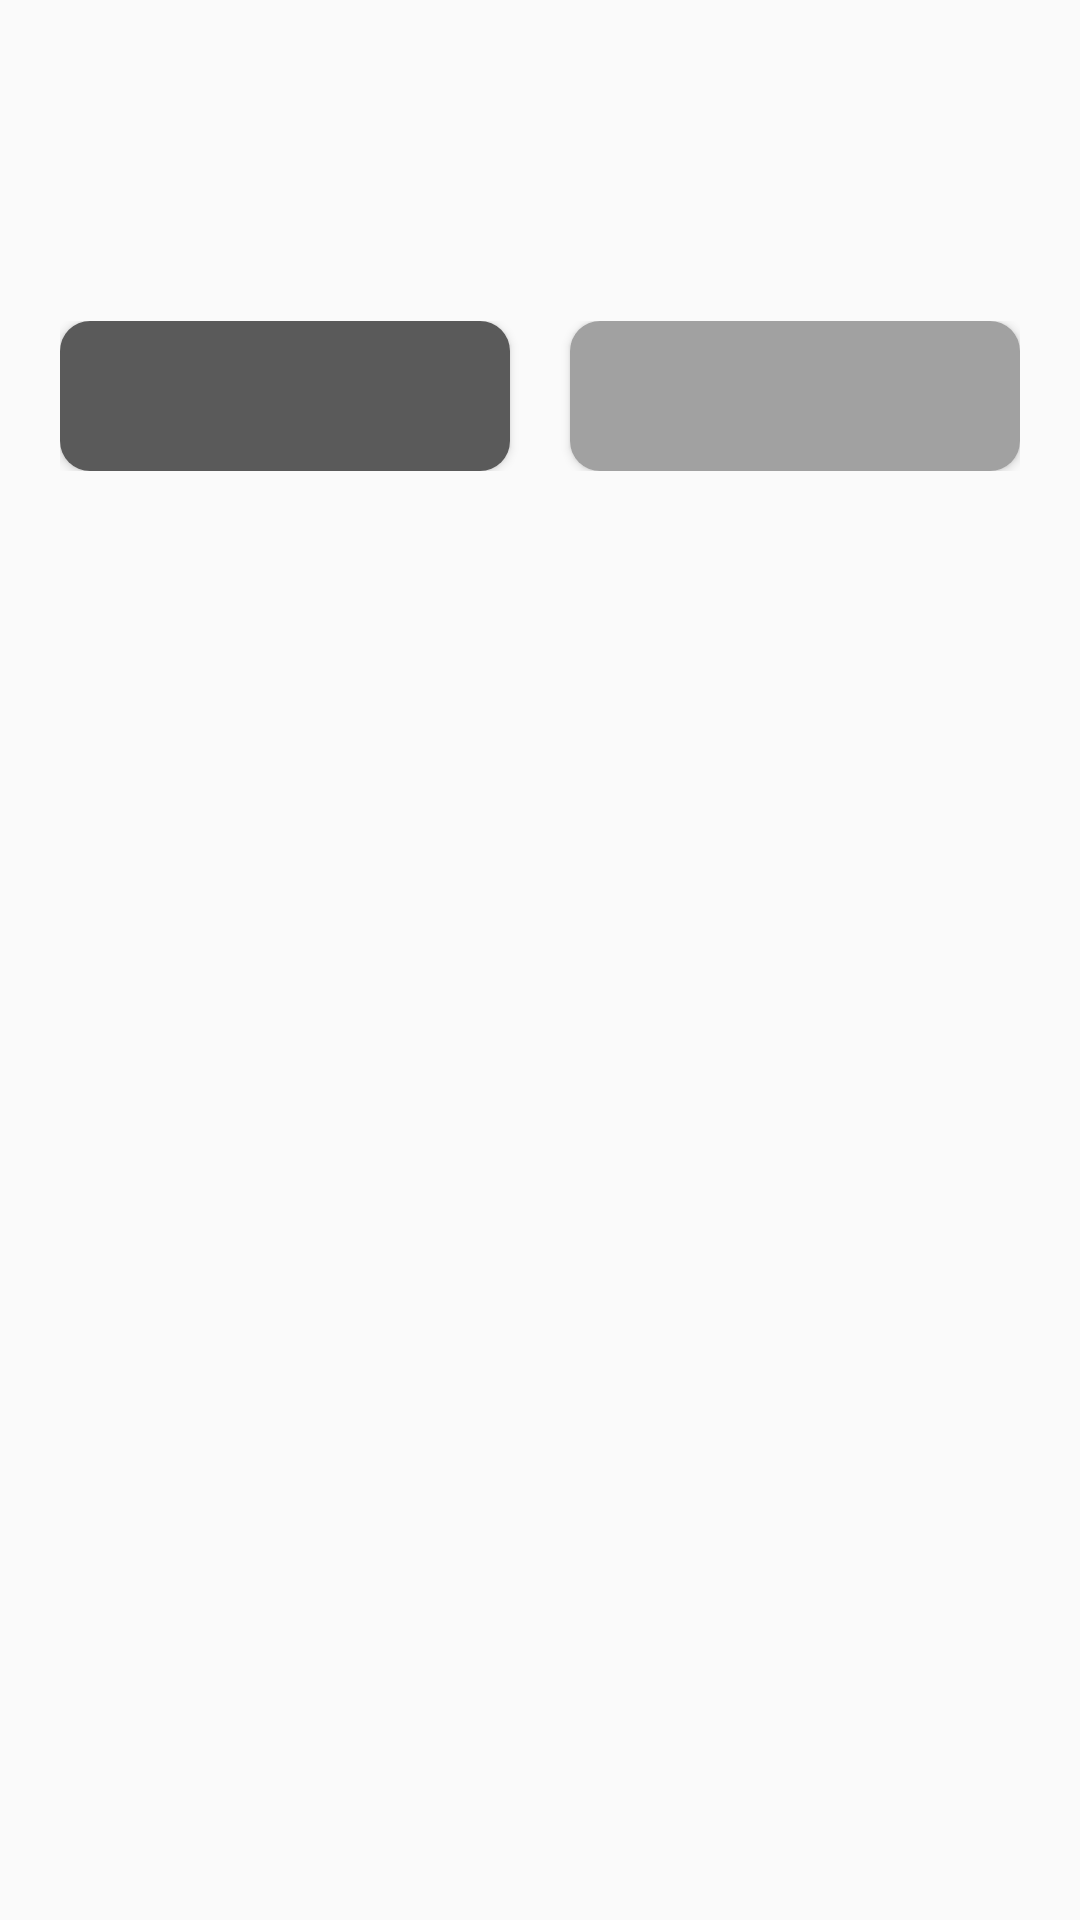

Reconstruct the res/layout file that produces this screen, plus the resources it refers to.
<!-- AndroidManifest.xml: application theme Theme.UtaitePlayer -->
<!-- res/layout/dialog_yes_no.xml -->
<?xml version="1.0" encoding="utf-8"?>
<LinearLayout xmlns:android="http://schemas.android.com/apk/res/android"
    xmlns:tools="http://schemas.android.com/tools"
    android:layout_width="match_parent"
    android:layout_height="wrap_content"
    android:background="@drawable/dialog_radius_1"
    android:backgroundTint="@color/white"
    android:orientation="vertical"
    xmlns:app="http://schemas.android.com/apk/res-auto">

    <TextView
        android:id="@+id/title"
        android:layout_width="match_parent"
        android:layout_height="wrap_content"

        android:layout_marginStart="20dp"
        android:layout_marginTop="20dp"
        android:layout_marginEnd="20dp"

        android:ellipsize="end"

        android:textColor="@color/custom_gray_1"
        android:textSize="18sp"
        android:fontFamily="@font/esamanru_medium"/>

    <TextView
        android:id="@+id/message"
        android:layout_width="match_parent"
        android:layout_height="wrap_content"

        android:layout_marginStart="20dp"
        android:layout_marginTop="15dp"
        android:layout_marginEnd="20dp"

        android:textColor="@color/custom_gray_2"
        android:textSize="13sp"
        android:fontFamily="@font/esamanru_light"/>

    <androidx.constraintlayout.widget.ConstraintLayout
        android:layout_width="match_parent"
        android:layout_height="wrap_content"

        android:layout_marginStart="20dp"
        android:layout_marginTop="30dp"
        android:layout_marginEnd="20dp"
        android:layout_marginBottom="20dp"

        android:orientation="horizontal">

        <Button
            android:id="@+id/buttonNo"
            android:layout_width="0dp"
            android:layout_height="50dp"
            android:layout_marginStart="10dp"

            android:background="@drawable/button_2"

            android:fontFamily="@font/esamanru_bold"
            android:textColor="#FFFFFF"
            android:textSize="17sp"

            app:layout_constraintBottom_toBottomOf="parent"
            app:layout_constraintEnd_toEndOf="parent"
            app:layout_constraintStart_toEndOf="@+id/buttonYes"
            app:layout_constraintTop_toTopOf="parent" />

        <Button
            android:id="@+id/buttonYes"
            android:layout_width="0dp"
            android:layout_height="50dp"
            android:layout_marginEnd="10dp"

            android:background="@drawable/button_1"

            android:fontFamily="@font/esamanru_bold"
            android:textColor="#FFFFFF"
            android:textSize="17sp"

            app:layout_constraintBottom_toBottomOf="parent"
            app:layout_constraintEnd_toStartOf="@+id/buttonNo"
            app:layout_constraintStart_toStartOf="parent"
            app:layout_constraintTop_toTopOf="parent" />
    </androidx.constraintlayout.widget.ConstraintLayout>
</LinearLayout>
<!-- resources referenced by this layout -->
<resources>
  <color name="custom_gray_1">#3C3C3C</color>
  <color name="custom_gray_2">#5A5A5A</color>
  <color name="white">#FFFFFFFF</color>
  <!-- drawable button_1 (drawable) -->
  <?xml version="1.0" encoding="utf-8"?>
  <selector xmlns:android="http://schemas.android.com/apk/res/android">
      
      <item android:state_pressed="false"
          android:state_enabled="true">
          <shape android:shape="rectangle">
  
              <corners
                  android:radius="10dp"/>
  
              <solid
                  android:color="@color/custom_gray_2"/>
          </shape>
      </item>
  
      
      <item android:state_enabled="false">
          <shape android:shape="rectangle">
  
              <corners
                  android:radius="10dp"/>
  
              <solid
                  android:color="@color/custom_gray_5"/>
          </shape>
      </item>
  
      
      <item android:state_pressed="true">
          <shape android:shape="rectangle">
  
              <corners
                  android:radius="10dp"/>
  
              <solid
                  android:color="@color/custom_gray_3"/>
          </shape>
      </item>
  </selector>
  <!-- drawable button_2 (drawable) -->
  <?xml version="1.0" encoding="utf-8"?>
  <selector xmlns:android="http://schemas.android.com/apk/res/android">
      
      <item android:state_pressed="false"
          android:state_enabled="true">
          <shape android:shape="rectangle">
  
              <corners
                  android:radius="10dp"/>
  
              <solid
                  android:color="@color/disable"/>
          </shape>
      </item>
  
      
      <item android:state_enabled="false">
          <shape android:shape="rectangle">
  
              <corners
                  android:radius="10dp"/>
  
              <solid
                  android:color="@color/custom_gray_5"/>
          </shape>
      </item>
  
      
      <item android:state_pressed="true">
          <shape android:shape="rectangle">
  
              <corners
                  android:radius="10dp"/>
  
              <solid
                  android:color="@color/disable_1"/>
          </shape>
      </item>
  </selector>
  <style name="Theme.UtaitePlayer" parent="Theme.AppCompat.Light.NoActionBar">
          
          <item name="colorPrimary">@color/custom_gray_2</item>
          <item name="colorPrimaryVariant">@color/custom_gray_3</item>
          <item name="colorOnPrimary">@color/custom_gray_5</item>
          
          <item name="colorSecondary">@color/custom_gray_2</item>
          <item name="colorSecondaryVariant">@color/custom_gray_3</item>
          <item name="colorOnSecondary">@color/custom_gray_5</item>
          
          <item name="android:statusBarColor" tools:targetApi="l">?attr/colorPrimaryVariant</item>
          
  
          
          <item name="colorControlActivated">@color/app_main_base_5</item>
          
          <item name="android:popupMenuStyle">@style/RoundPopupMenuStyle</item>
      </style>
  <color name="custom_gray_5">#D5D5D5</color>
  <color name="custom_gray_3">#333333</color>
  <color name="disable">#A1A1A1</color>
  <color name="disable_1">#919191</color>
  <color name="app_main_base_5">#012A3A</color>
  <style name="RoundPopupMenuStyle" parent="Widget.AppCompat.PopupMenu">
          <item name="android:popupBackground">@drawable/popupmenu_round_layout</item>
          <item name="android:fontFamily">@font/esamanru_medium</item>
          <item name="android:textSize">13sp</item>
          <item name="tabGravity">fill</item>
      </style>
</resources>
